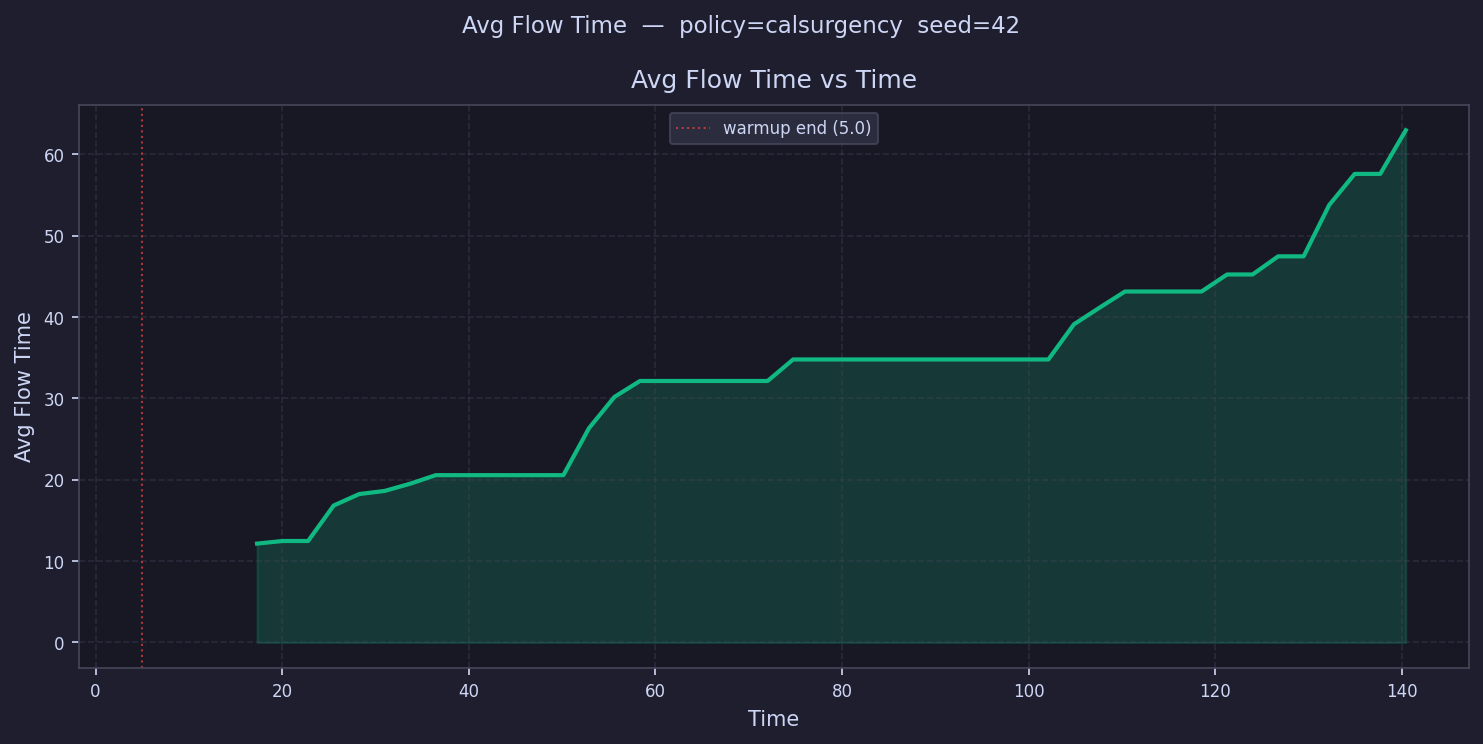

The data file committed next to this chart (first rows):
time, avg_flow_time
6.368, 
9.104, 
11.84, 
14.58, 
17.31, 12.15
20.05, 12.47
22.78, 12.47
25.52, 16.83
28.25, 18.24
30.99, 18.63
33.73, 19.52
36.46, 20.57
39.2, 20.57
41.93, 20.57
44.67, 20.57
47.4, 20.57
50.14, 20.57
52.88, 26.33
55.61, 30.18
58.35, 32.14
61.08, 32.14
63.82, 32.14
66.56, 32.14
69.29, 32.14
72.03, 32.14
74.76, 34.79
77.5, 34.79
80.23, 34.79
82.97, 34.79
85.71, 34.79
88.44, 34.79
91.18, 34.79
93.91, 34.79
96.65, 34.79
99.38, 34.79
102.1, 34.79
104.9, 39.11
107.6, 41.15
110.3, 43.14
113.1, 43.14
115.8, 43.14
118.5, 43.14
121.3, 45.23
124, 45.23
126.7, 47.46
129.5, 47.46
132.2, 53.77
135, 57.6
137.7, 57.6
140.4, 62.96
